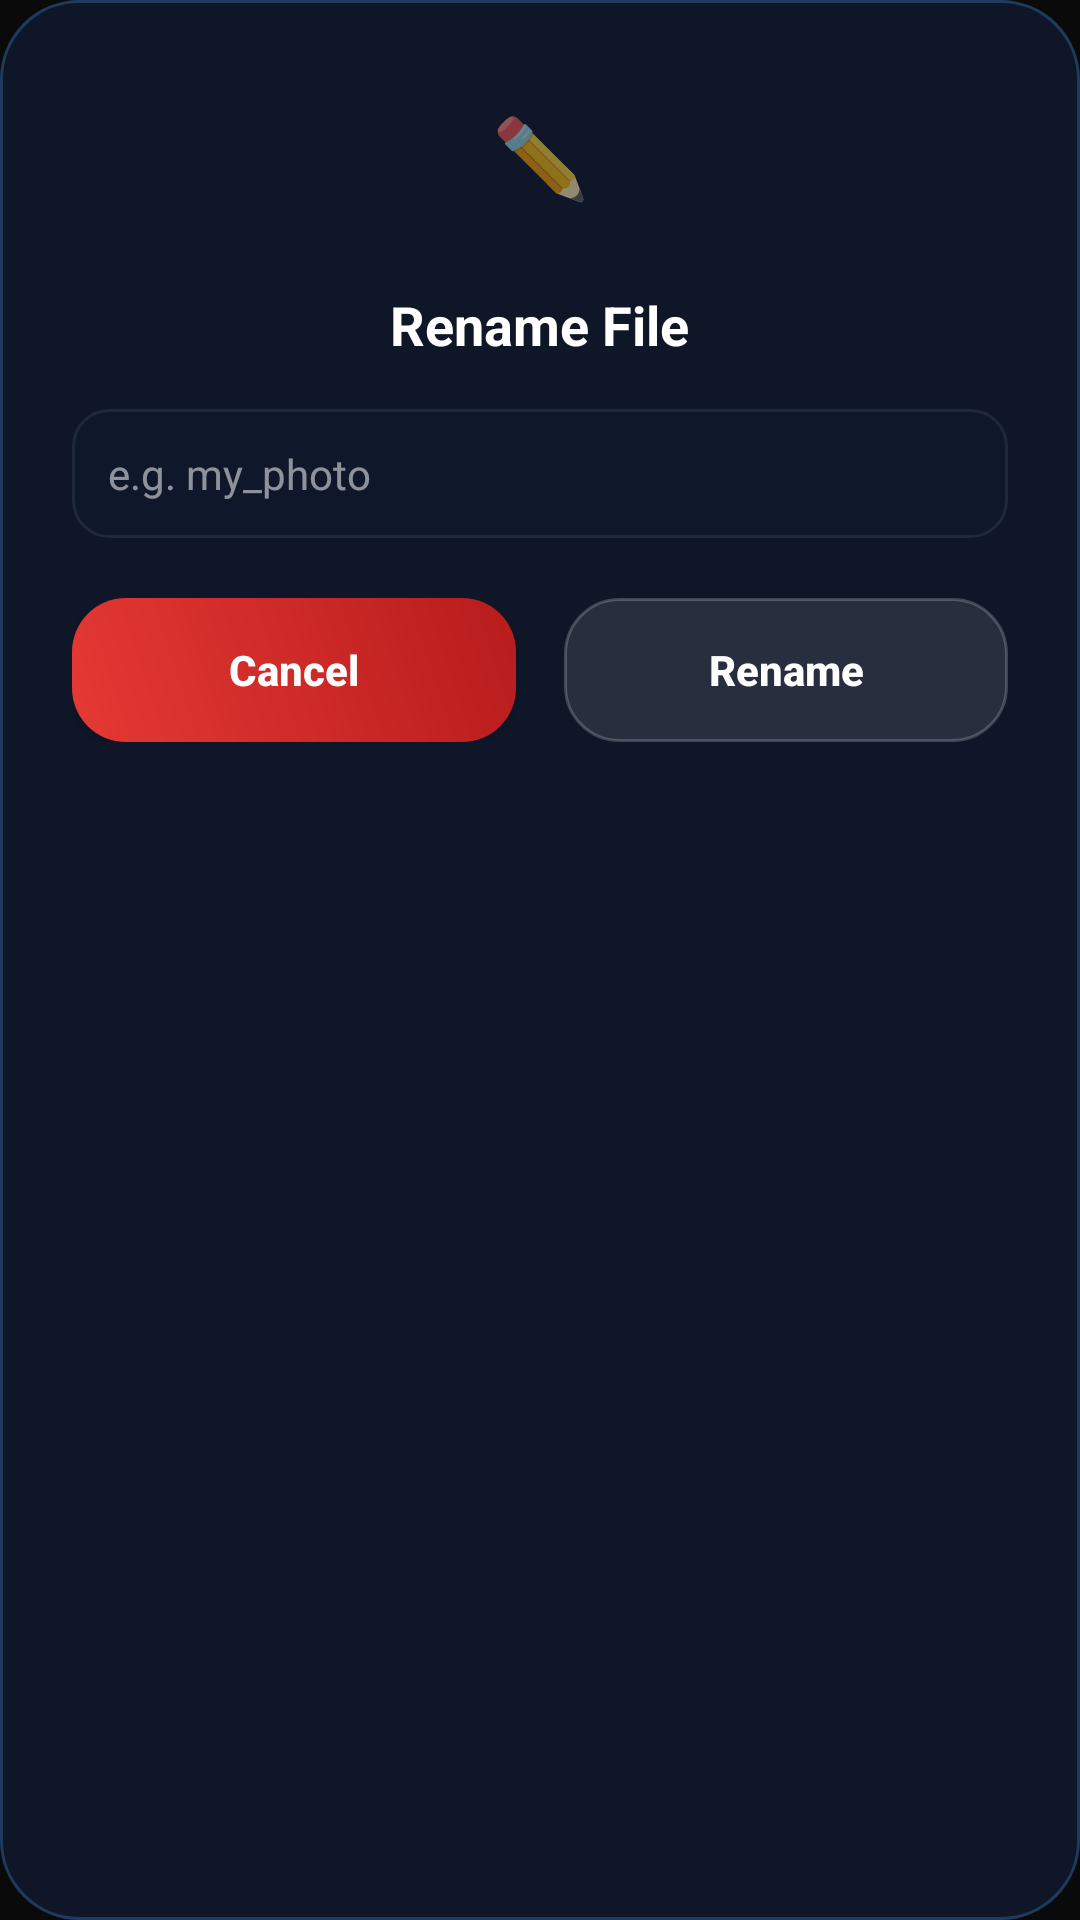

Produce the Android XML layout that renders to this screen, including the resource entries it uses.
<!-- AndroidManifest.xml: application theme AppTheme -->
<!-- res/layout/dialog_rename.xml -->
<?xml version="1.0" encoding="utf-8"?>
<LinearLayout
    xmlns:android="http://schemas.android.com/apk/res/android"
    android:layout_width="match_parent"
    android:layout_height="wrap_content"
    android:orientation="vertical"
    android:padding="24dp"
    android:background="@drawable/card_bg">

    <TextView
        android:id="@+id/renameDialogIcon"
        android:layout_width="56dp"
        android:layout_height="56dp"
        android:layout_gravity="center_horizontal"
        android:text="✏️"
        android:textSize="26sp"
        android:gravity="center"
        android:background="@drawable/icon_bg_blue"
        android:layout_marginBottom="16dp" />

    <TextView
        android:layout_width="wrap_content"
        android:layout_height="wrap_content"
        android:layout_gravity="center_horizontal"
        android:text="Rename File"
        android:textColor="#FFFFFF"
        android:textSize="18sp"
        android:textStyle="bold"
        android:layout_marginBottom="16dp" />

    <EditText
        android:id="@+id/renameInput"
        android:layout_width="match_parent"
        android:layout_height="wrap_content"
        android:hint="e.g. my_photo"
        android:textColor="#FFFFFF"
        android:textColorHint="#88FFFFFF"
        android:background="@drawable/input_bg"
        android:padding="12dp"
        android:textSize="14sp"
        android:layout_marginBottom="20dp"
        android:inputType="text"
        android:singleLine="true" />

    <LinearLayout
        android:layout_width="match_parent"
        android:layout_height="wrap_content"
        android:orientation="horizontal">

        <Button
            android:id="@+id/renameCancelBtn"
            android:layout_width="0dp"
            android:layout_height="48dp"
            android:layout_weight="1"
            android:layout_marginRight="8dp"
            android:text="Cancel"
            android:textAllCaps="false"
            android:textColor="#FFFFFF"
            android:textStyle="bold"
            android:background="@drawable/btn_cancel_bg" />

        <Button
            android:id="@+id/renameConfirmBtn"
            android:layout_width="0dp"
            android:layout_height="48dp"
            android:layout_weight="1"
            android:layout_marginLeft="8dp"
            android:text="Rename"
            android:textAllCaps="false"
            android:textColor="#FFFFFF"
            android:textStyle="bold"
            android:background="@drawable/button_bg" />

    </LinearLayout>

</LinearLayout>
<!-- resources referenced by this layout -->
<resources>
  <!-- drawable btn_cancel_bg (drawable) -->
  <?xml version="1.0" encoding="utf-8"?>
  <shape xmlns:android="http://schemas.android.com/apk/res/android">
  
      <gradient
          android:startColor="#E53935"
          android:endColor="#B71C1C"
          android:angle="45"/>
  
      <corners
          android:radius="18dp"/>
  
  </shape>
  <!-- drawable button_bg (drawable) -->
  <?xml version="1.0" encoding="utf-8"?>
  <ripple xmlns:android="http://schemas.android.com/apk/res/android"
      android:color="@color/glass_ripple">
      <item>
          <shape>
              <solid android:color="@color/glass_white"/>
              <corners android:radius="18dp"/>
              <stroke
                  android:width="1dp"
                  android:color="@color/glass_border"/>
          </shape>
      </item>
  </ripple>
  <!-- drawable card_bg (drawable) -->
  <?xml version="1.0" encoding="utf-8"?>
  <shape xmlns:android="http://schemas.android.com/apk/res/android">
  
      <solid android:color="#0E1628"/>
  
      <corners android:radius="26dp"/>
  
      <stroke
          android:width="1dp"
          android:color="#1E3A5F"/>
  
  </shape>
  <!-- drawable input_bg (drawable) -->
  <?xml version="1.0" encoding="utf-8"?>
  <shape xmlns:android="http://schemas.android.com/apk/res/android">
      <solid android:color="#0F172A"/>
      <corners android:radius="12dp"/>
      <stroke
          android:width="1dp"
          android:color="#1E293B"/>
  </shape>
  <style name="AppTheme" parent="Theme.AppCompat.Light.NoActionBar">
          <item name="colorPrimary">@color/colorPrimary</item>
          <item name="colorPrimaryDark">@color/colorPrimaryDark</item>
          <item name="colorAccent">@color/colorAccent</item>
          <item name="android:windowBackground">@color/background_dark</item>
          <item name="android:navigationBarColor">@color/background_dark</item>
      </style>
  <color name="glass_ripple">#26FFFFFF</color>
  <color name="glass_white">#1AFFFFFF</color>
  <color name="glass_border">#33FFFFFF</color>
  <color name="colorPrimary">#0A0A0A</color>
  <color name="colorPrimaryDark">#000000</color>
  <color name="colorAccent">#10B981</color>
  <color name="background_dark">#0A0A0A</color>
</resources>
